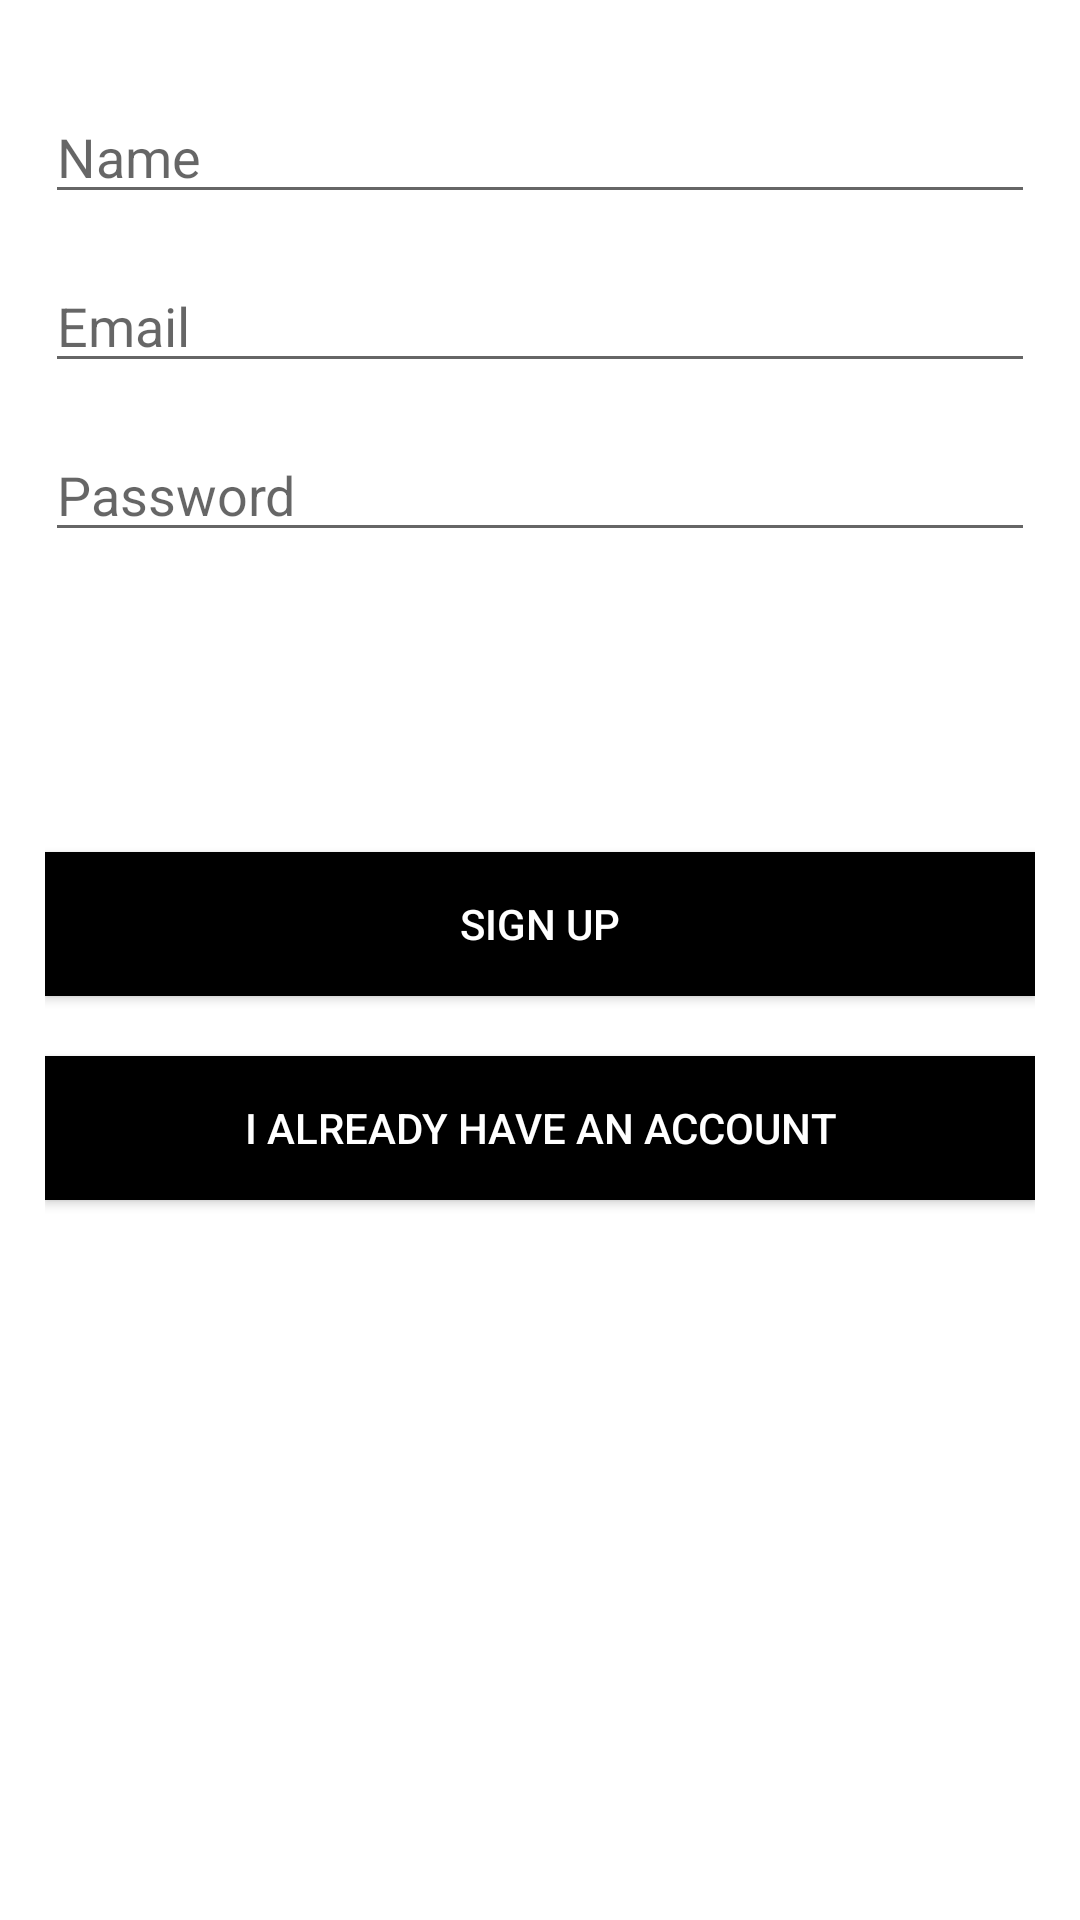

Android layout source for this screen:
<!-- AndroidManifest.xml: application theme Theme.ProyectoM08UF2Android -->
<!-- res/layout/activity_register.xml -->
<?xml version="1.0" encoding="utf-8"?>
<LinearLayout xmlns:android="http://schemas.android.com/apk/res/android"
    xmlns:app="http://schemas.android.com/apk/res-auto"
    xmlns:tools="http://schemas.android.com/tools"
    android:layout_width="match_parent"
    android:layout_height="match_parent"
    android:orientation="vertical"
    android:padding="15dp"
    tools:context=".RegisterActivity">

    <EditText
        android:id="@+id/etName"
        android:layout_width="match_parent"
        android:layout_height="wrap_content"
        android:layout_marginTop="15dp"
        android:hint="Name"/>

    <EditText
        android:id="@+id/etEmail"
        android:layout_width="match_parent"
        android:layout_height="wrap_content"
        android:layout_marginTop="15dp"
        android:hint="Email"
        android:inputType="textEmailAddress"/>

    <EditText
        android:id="@+id/etPwd"
        android:layout_width="match_parent"
        android:layout_height="wrap_content"
        android:layout_marginTop="15dp"
        android:hint="Password"
        android:inputType="textPassword"/>

    <Button
        android:id="@+id/btSignUp"
        android:layout_width="match_parent"
        android:layout_height="wrap_content"
        android:background="@color/black"
        android:text="SIGN UP"
        android:textColor="@color/white"
        android:layout_marginTop="100dp"
        android:onClick="signUp"/>

    <Button
        android:id="@+id/btSendToLogIn"
        android:layout_width="match_parent"
        android:layout_height="wrap_content"
        android:background="@color/black"
        android:text="I already have an account"
        android:textColor="@color/white"
        android:layout_marginTop="20dp"
        android:onClick="sendToLogIn"/>

</LinearLayout>
<!-- resources referenced by this layout -->
<resources>
  <color name="black">#FF000000</color>
  <color name="white">#FFFFFFFF</color>
  <style name="Theme.ProyectoM08UF2Android" parent="Theme.MaterialComponents.DayNight.DarkActionBar">
          
          <item name="colorPrimary">@color/purple_500</item>
          <item name="colorPrimaryVariant">@color/purple_700</item>
          <item name="colorOnPrimary">@color/white</item>
          
          <item name="colorSecondary">@color/teal_200</item>
          <item name="colorSecondaryVariant">@color/teal_700</item>
          <item name="colorOnSecondary">@color/black</item>
          
          <item name="android:statusBarColor" tools:targetApi="l">?attr/colorPrimaryVariant</item>
          
      </style>
  <!-- not gathered from this repository: default colours our renderer supplied (Android Studio template values) -->
  <color name="purple_500">#FF6200EE</color>
  <color name="purple_700">#FF3700B3</color>
  <color name="teal_200">#FF03DAC5</color>
  <color name="teal_700">#FF018786</color>
</resources>
